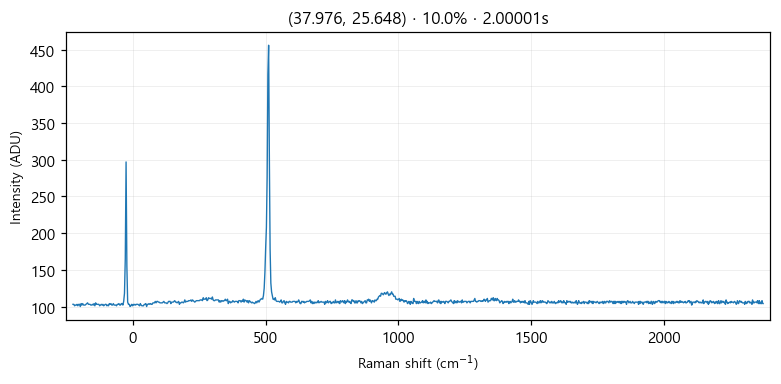

Data behind this chart, as committed beside it:
# laser_power_pct, 10.0
# exposure_time, 2
# laser_nm, 532
# mode, single
pixel_index, raman_shift_cm-1, wavelength_nm, intensity
0, -225.3, 525.7, 103.0
1, -222.2, 525.8, 103.0
2, -219.2, 525.9, 101.0
3, -216.1, 526, 102.0
4, -213, 526.1, 102.0
5, -210, 526.1, 103.0
6, -206.9, 526.2, 101.0
7, -203.8, 526.3, 103.0
8, -200.8, 526.4, 103.0
9, -197.7, 526.5, 100.0
10, -194.7, 526.6, 104.0
11, -191.6, 526.7, 102.0
12, -188.6, 526.7, 104.0
13, -185.5, 526.8, 102.0
14, -182.4, 526.9, 102.0
15, -179.4, 527, 102.0
16, -176.3, 527.1, 103.0
17, -173.3, 527.2, 104.0
18, -170.2, 527.2, 105.0
19, -167.2, 527.3, 103.0
20, -164.2, 527.4, 103.0
21, -161.1, 527.5, 103.0
22, -158.1, 527.6, 102.0
23, -155, 527.7, 102.0
24, -152, 527.8, 103.0
25, -148.9, 527.8, 102.0
26, -145.9, 527.9, 104.0
27, -142.9, 528, 101.0
28, -139.8, 528.1, 105.0
29, -136.8, 528.2, 103.0
30, -133.8, 528.3, 103.0
31, -130.7, 528.3, 103.0
32, -127.7, 528.4, 103.0
33, -124.7, 528.5, 101.0
34, -121.6, 528.6, 102.0
35, -118.6, 528.7, 103.0
36, -115.6, 528.8, 102.0
37, -112.6, 528.9, 103.0
38, -109.5, 528.9, 101.0
39, -106.5, 529, 102.0
40, -103.5, 529.1, 103.0
41, -100.5, 529.2, 103.0
42, -97.44, 529.3, 101.0
43, -94.42, 529.4, 102.0
44, -91.41, 529.4, 101.0
45, -88.39, 529.5, 104.0
46, -85.38, 529.6, 103.0
47, -82.36, 529.7, 104.0
48, -79.35, 529.8, 102.0
49, -76.34, 529.9, 102.0
50, -73.33, 530, 104.0
51, -70.32, 530, 102.0
52, -67.31, 530.1, 102.0
53, -64.3, 530.2, 102.0
54, -61.3, 530.3, 101.0
55, -58.29, 530.4, 103.0
... 968 more rows
